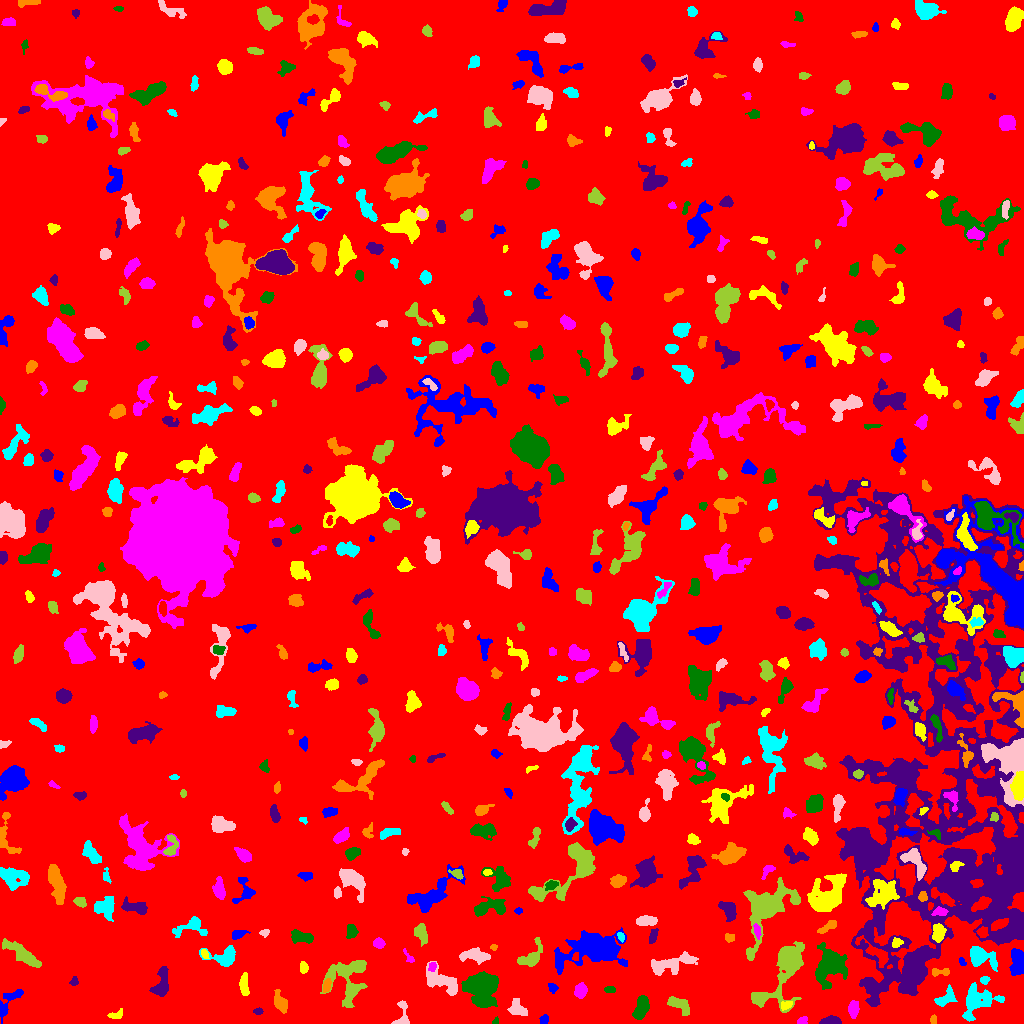

The file beside this chart, header and first rows:
ID, X, Y, A, B, theta, total_flux, mu_max, mu_median, mu_mean, R_fwhm, R_e, R10, R90, x_start, x_end, y_start, y_end, area, greylevel
0, 509.7, 508.4, 296.7, 289.9, -1.422, 1716926, 13.0, 2.0, 2.068, 58.88, 238.9, 91.25, 386, 0, 1023, 0, 1023, 830177, 2.068
1, 543.6, 3.086, 2.38, 1.976, 1.303, 198.0, 6.0, 2.0, 2.538, 3.432, 2.646, 0.9772, 4.184, 539, 548, 0, 9, 78, 7.538
2, 115.5, 8.571, 3.978, 1.983, 0.2323, 170.0, 4.0, 1.0, 1.65, 3.909, 3.141, 1.128, 5.14, 107, 122, 5, 15, 103, 7.65
3, 801.8, 2.396, 2.544, 1.755, 0.397, 144.0, 4.0, 2.0, 1.946, 3.613, 2.585, 0.9772, 4.107, 797, 807, 0, 7, 74, 10.95
4, 495.3, 1.895, 1.781, 1.28, 1.08, 95.0, 6.0, 2.0, 2.375, 2.394, 1.784, 0.5642, 2.877, 492, 498, 0, 7, 40, 8.375
5, 830.9, 2.556, 4.728, 1.961, 0.06448, 689.0, 9.0, 4.0, 4.593, 4.853, 3.785, 1.493, 5.863, 819, 841, 0, 8, 150, 10.59
6, 933.1, 3.698, 1.979, 1.436, 1.47, 96.0, 4.0, 1.0, 1.684, 2.985, 2.111, 0.7979, 3.385, 930, 936, 0, 9, 57, 6.684
7, 976.9, 23.33, 9.338, 7.202, 0.4976, 3256, 14.0, 4.0, 5.064, 7.313, 7.569, 2.877, 12.59, 962, 1004, 2, 41, 643, 10.06
8, 517.8, 14.32, 5.101, 3.471, -0.5354, 358.0, 3.0, 2.0, 1.598, 6.077, 4.951, 1.871, 7.611, 507, 527, 8, 25, 224, 6.598
9, 678.8, 18.96, 6.226, 2.82, -0.4608, 563.0, 5.0, 2.0, 2.199, 5.585, 4.754, 1.871, 7.506, 667, 689, 8, 27, 256, 7.199
10, 1011, 10.44, 4.501, 2.717, -0.05046, 994.0, 11.0, 4.0, 4.56, 4.886, 4.37, 1.693, 6.979, 1000, 1023, 5, 18, 218, 12.56
11, 9.852, 23.76, 9.302, 3.575, 0.9044, 811.0, 8.0, 2.0, 2.917, 4.918, 4.918, 1.871, 8.349, 0, 23, 0, 34, 278, 6.917
12, 785.9, 18.01, 2.785, 1.732, 0.3351, 206.0, 5.0, 2.0, 2.239, 3.432, 2.646, 1.128, 4.334, 781, 792, 13, 22, 92, 11.24
13, 853.1, 14.71, 3.646, 2.341, 1.483, 581.0, 8.0, 3.0, 3.5, 4.787, 3.656, 1.493, 5.971, 848, 859, 5, 23, 166, 8.5
14, 641.5, 16.75, 6.062, 2.852, 1.312, 1034, 8.0, 4.0, 3.529, 6.956, 5.232, 2.034, 8.038, 632, 649, 4, 28, 293, 8.529
15, 258.1, 12.22, 2.285, 1.632, 0.02264, 147.0, 4.0, 2.0, 2.45, 3.909, 2.523, 0.9772, 3.827, 253, 263, 9, 16, 60, 9.45
16, 280.7, 20.47, 4.773, 2.671, -1.11, 654.0, 7.0, 3.0, 2.92, 4.951, 4.297, 1.693, 6.956, 274, 287, 10, 34, 224, 7.92
17, 946, 25.13, 5.803, 3.292, 0.6593, 753.0, 7.0, 3.0, 3.303, 5.412, 4.82, 1.871, 7.464, 934, 957, 17, 39, 228, 8.303
18, 402.7, 7.905, 7.672, 3.078, 1.561, 402.0, 6.0, 2.0, 2.127, 4.514, 3.909, 1.382, 6.457, 391, 409, 0, 23, 189, 7.127
19, 787.4, 58.97, 14.84, 5.928, 1.05, 14416, 75.0, 4.0, 11.81, 6.283, 6.652, 2.523, 14.68, 751, 804, 11, 82, 1221, 16.81
20, 184.3, 28.76, 2.07, 1.684, -0.5359, 95.0, 4.0, 2.0, 1.727, 3.09, 2.257, 0.7979, 3.568, 181, 189, 25, 33, 55, 6.727
21, 552.5, 35.62, 2.373, 1.773, -1.134, 133.0, 4.0, 2.0, 1.622, 3.656, 2.523, 0.9772, 3.989, 548, 558, 30, 40, 82, 7.622
22, 244.1, 38.46, 5.725, 2.033, -1.539, 456.0, 5.0, 3.0, 2.519, 5.441, 4.146, 1.693, 6.333, 239, 249, 28, 51, 181, 7.519
23, 580.5, 32.49, 3.295, 2.609, 1.334, 554.0, 8.0, 3.0, 3.259, 4.72, 3.742, 1.493, 5.944, 574, 587, 25, 41, 170, 8.259
24, 609.8, 33.85, 2.545, 1.476, -0.07086, 140.0, 4.0, 2.0, 1.918, 3.568, 2.459, 0.9772, 3.868, 604, 615, 31, 37, 73, 7.918
25, 74.17, 41.76, 2.285, 1.82, 1.35, 95.0, 3.0, 1.0, 1.418, 2.877, 2.459, 0.9772, 4.029, 69, 78, 38, 47, 67, 6.418
26, 326.4, 37.17, 3.41, 1.776, 1.288, 263.0, 6.0, 2.0, 2.578, 3.868, 3.09, 1.128, 4.853, 323, 331, 31, 45, 102, 9.578
27, 984.6, 43.53, 2.081, 1.766, 0.283, 261.0, 8.0, 4.0, 3.729, 3.432, 2.459, 0.9772, 3.868, 980, 990, 39, 47, 70, 11.73
28, 442.7, 42, 10.45, 4.538, -0.6091, 1855, 10.0, 4.0, 3.725, 6.747, 7.225, 2.706, 11.23, 426, 457, 28, 62, 498, 7.725
29, 349, 46.42, 13.08, 9.784, 1.214, 2983, 12.0, 3.0, 3.363, 5.698, 9.027, 2.985, 14.83, 320, 367, 16, 63, 887, 7.363
30, 604.4, 51.12, 1.685, 1.286, -0.05186, 67.0, 3.0, 1.5, 1.675, 2.523, 1.871, 0.7979, 2.985, 601, 608, 48, 54, 40, 6.675
31, 1017, 61.7, 6.86, 3.178, -1.512, 1568, 11.0, 5.0, 4.737, 6.699, 5.726, 2.257, 8.704, 1009, 1023, 48, 75, 331, 9.737
32, 303.7, 55.85, 2.599, 1.836, 1.541, 220.0, 7.0, 2.0, 2.366, 2.523, 2.706, 0.9772, 4.406, 300, 308, 50, 62, 93, 7.366
33, 432.4, 57.29, 2.413, 1.873, 1.368, 156.0, 5.0, 2.0, 2.197, 2.821, 2.459, 0.9772, 4.029, 428, 436, 52, 61, 71, 10.2
34, 482, 34.82, 8.651, 8.006, -1.138, 4532, 10.0, 5.0, 4.761, 12.83, 10.08, 4.068, 15.24, 461, 498, 16, 52, 952, 8.761
35, 160.8, 38.12, 7.609, 3.579, 1.316, 1179, 12.0, 3.0, 3.551, 4.37, 5.078, 1.784, 8.575, 149, 168, 27, 57, 332, 8.551
36, 941.2, 51.5, 5.522, 1.822, 0.0, 172.0, 4.0, 1.0, 1.458, 3.989, 3.141, 1.128, 5.109, 932, 949, 47, 55, 118, 8.458
37, 224.7, 66.52, 7.882, 4.632, 0.08776, 820.0, 6.0, 2.0, 2.343, 7.047, 5.499, 2.111, 8.593, 199, 235, 57, 78, 350, 7.343
38, 672.3, 60.19, 13.22, 3.885, 0.2604, 1749, 11.0, 3.0, 3.331, 3.613, 7.181, 2.459, 11.34, 651, 698, 48, 72, 525, 7.331
39, 23.92, 68.17, 10.97, 2.753, -0.6147, 1151, 9.0, 2.0, 2.502, 4.297, 6.103, 2.257, 9.837, 2, 41, 56, 85, 460, 7.502
40, 575.5, 66.2, 2.129, 1.44, 1.259, 111.0, 5.0, 2.0, 2.094, 2.523, 2.111, 0.7979, 3.29, 572, 578, 63, 71, 53, 12.09
41, 962.1, 61.73, 2.497, 1.406, -1.063, 128.0, 6.0, 3.0, 2.415, 2.932, 2.326, 0.7979, 3.478, 959, 966, 58, 66, 53, 7.415
42, 204.7, 69.42, 2.504, 1.549, -1.098, 152.0, 5.0, 2.0, 2.303, 2.985, 2.523, 0.9772, 3.909, 201, 209, 65, 74, 66, 9.303
43, 408.9, 65.88, 4.881, 1.446, -0.9161, 59.0, 3.0, 1.0, 0.7564, 2.257, 2.034, 0.5642, 3.29, 403, 414, 61, 75, 78, 6.756
44, 830.3, 59.22, 7.39, 5.936, 1.372, 5703, 26.0, 4.0, 6.749, 7.225, 6.864, 2.706, 12.88, 815, 847, 34, 81, 845, 12.75
45, 914.4, 54.35, 11.5, 4.773, 1.214, 5761, 18.0, 6.0, 6.867, 8.849, 8.368, 3.241, 13.76, 900, 935, 29, 76, 839, 13.87
46, 493.7, 76.29, 1.616, 1.58, 0.7488, 93.0, 4.0, 2.0, 2.214, 2.985, 2.034, 0.7979, 3.141, 490, 497, 73, 79, 42, 8.214
47, 979.5, 66.18, 6.693, 4.182, -0.3981, 2056, 16.0, 4.0, 4.942, 5.781, 5.382, 2.111, 9.271, 970, 997, 52, 77, 416, 11.94
48, 474.2, 67.96, 6.906, 2.74, -0.04763, 1739, 14.0, 5.0, 5.592, 5.642, 5.171, 2.034, 8.406, 459, 490, 59, 76, 311, 9.592
49, 420.8, 91.04, 4.914, 2.79, -1.225, 481.0, 6.0, 2.0, 2.28, 4.754, 4.146, 1.596, 6.91, 414, 427, 77, 100, 211, 7.28
50, 876, 70.07, 10.8, 3.391, -0.6644, 694.0, 5.0, 2.0, 2.176, 6.077, 5.698, 2.257, 8.885, 855, 888, 56, 88, 319, 10.18
51, 592.2, 76.71, 14.02, 7.517, 0.159, 10975, 42.0, 5.0, 7.062, 6.024, 9.115, 2.985, 18.07, 554, 627, 49, 96, 1554, 11.06
52, 896.9, 80.43, 2.822, 2.026, 0.3829, 212.0, 5.0, 2.0, 2.304, 3.385, 2.877, 1.128, 4.549, 892, 903, 76, 86, 92, 11.3
53, 378.6, 80.46, 2.506, 2.136, -0.6195, 177.0, 4.0, 1.5, 1.609, 4.184, 2.932, 1.128, 4.583, 373, 385, 75, 86, 110, 7.609
54, 302.1, 86.16, 6.018, 2.567, -0.2078, 562.0, 6.0, 2.0, 2.371, 5.89, 4.687, 1.784, 7.203, 291, 313, 80, 94, 237, 7.371
55, 653.2, 87.78, 3.976, 1.772, 1.278, 441.0, 8.0, 3.0, 3.938, 4.184, 3.338, 1.262, 5.262, 649, 658, 80, 95, 112, 7.938
56, 729.3, 85.46, 2.528, 2.053, -0.5812, 119.0, 3.0, 1.0, 1.488, 3.241, 2.764, 0.9772, 4.478, 725, 734, 81, 90, 80, 6.487
57, 621, 86.6, 2.408, 1.506, -1.161, 227.0, 9.0, 3.0, 3.721, 2.706, 2.326, 0.7979, 3.785, 617, 624, 81, 91, 61, 9.721
58, 264.4, 90.84, 2.367, 1.686, 0.1066, 149.0, 5.0, 2.0, 2.292, 3.038, 2.523, 0.9772, 3.909, 259, 269, 86, 94, 65, 7.292
59, 531.1, 65.96, 7.466, 3.936, 0.8755, 1186, 13.0, 3.0, 3.683, 3.742, 5.078, 1.693, 8.867, 517, 542, 57, 86, 322, 7.683
... 578 more rows
